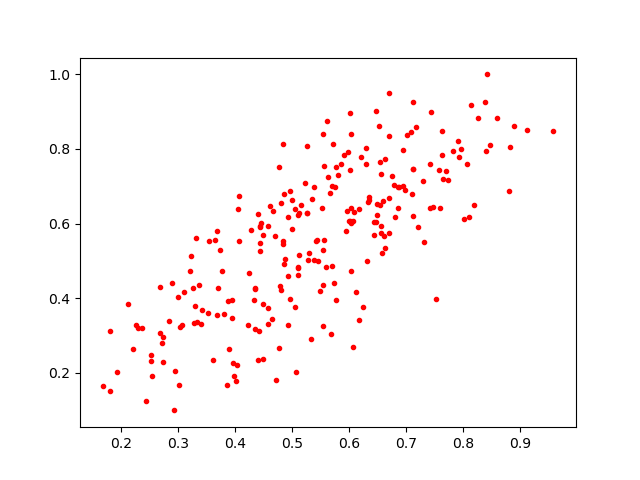

The data file committed next to this chart (first rows):
0.72951275, 0.7130284
0.5054, 0.6379
0.648, 0.6035
0.6556, 0.5942
0.6116, 0.4168
0.7168, 0.8577
0.6479, 0.9031
0.3287, 0.334
0.2737, 0.296
0.5621, 0.8755
0.5109, 0.6226
0.4651, 0.3432
0.6447, 0.5702
0.6951, 0.7974
0.5959, 0.6339
0.7815, 0.7941
0.8424, 1.0
0.2906, 0.4395
0.5952, 0.5815
0.6022, 0.7426
0.2929, 0.09911
0.6313, 0.5002
0.2716, 0.2786
0.6553, 0.5735
0.8265, 0.884
0.8814, 0.8062
0.8193, 0.6485
0.4701, 0.5674
0.5975, 0.7921
0.5992, 0.6081
0.6701, 0.951
0.3986, 0.1919
0.3317, 0.5622
0.3734, 0.5305
0.2683, 0.429
0.5686, 0.3036
0.4806, 0.6545
0.7216, 0.5902
0.6568, 0.7332
0.4358, 0.4251
0.4573, 0.3739
0.7131, 0.7451
0.4347, 0.4273
0.7126, 0.9259
0.5547, 0.5289
0.181, 0.1504
0.6009, 0.6078
0.4496, 0.5684
0.2297, 0.319
0.3, 0.4038
0.6347, 0.6708
0.4805, 0.4218
0.5565, 0.5549
0.5073, 0.2013
0.759, 0.643
0.6298, 0.8032
0.4342, 0.3948
0.5854, 0.7601
0.6589, 0.6607
0.7116, 0.6213
0.3017, 0.1669
... 186 more rows
